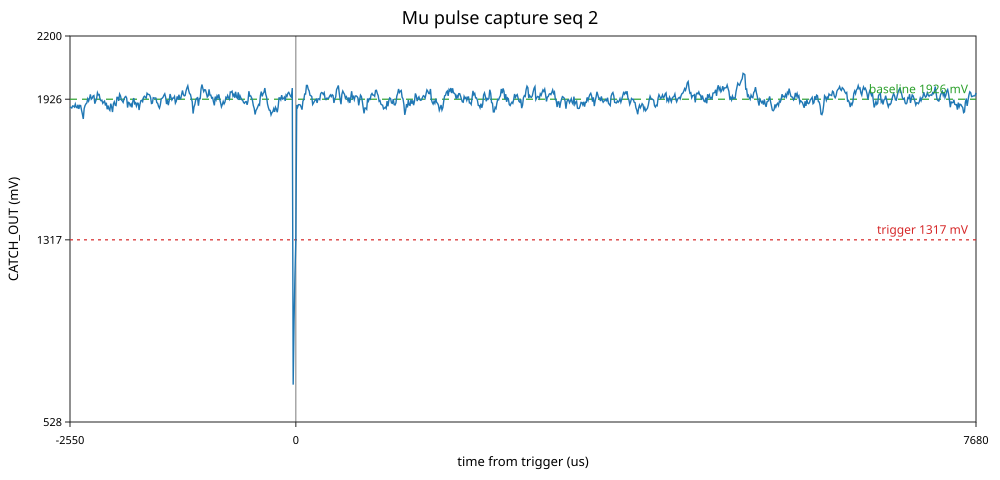

The table this chart was drawn from, first rows:
sample, time_us, raw, mv
0, -2550, 2348, 1892
1, -2540, 2346, 1891
2, -2530, 2343, 1888
3, -2520, 2354, 1897
4, -2510, 2353, 1896
5, -2500, 2348, 1892
6, -2490, 2364, 1905
7, -2480, 2347, 1891
8, -2470, 2344, 1889
9, -2460, 2360, 1902
10, -2450, 2338, 1884
11, -2440, 2357, 1899
12, -2430, 2356, 1899
13, -2420, 2332, 1879
14, -2410, 2310, 1862
15, -2400, 2284, 1841
16, -2390, 2340, 1886
17, -2380, 2356, 1899
18, -2370, 2365, 1906
19, -2360, 2370, 1910
20, -2350, 2392, 1928
21, -2340, 2380, 1918
22, -2330, 2395, 1930
23, -2320, 2416, 1947
24, -2310, 2390, 1926
25, -2300, 2395, 1930
26, -2290, 2407, 1940
27, -2280, 2410, 1942
28, -2270, 2366, 1907
29, -2260, 2380, 1918
30, -2250, 2392, 1928
31, -2240, 2425, 1954
32, -2230, 2413, 1945
33, -2220, 2415, 1946
34, -2210, 2388, 1924
35, -2200, 2382, 1920
36, -2190, 2385, 1922
37, -2180, 2368, 1908
38, -2170, 2375, 1914
39, -2160, 2380, 1918
40, -2150, 2356, 1899
41, -2140, 2371, 1911
42, -2130, 2336, 1882
43, -2120, 2356, 1899
44, -2110, 2337, 1883
45, -2100, 2330, 1878
46, -2090, 2366, 1907
47, -2080, 2349, 1893
48, -2070, 2321, 1870
49, -2060, 2365, 1906
50, -2050, 2376, 1915
51, -2040, 2358, 1900
52, -2030, 2356, 1899
53, -2020, 2400, 1934
54, -2010, 2400, 1934
55, -2000, 2381, 1919
56, -1990, 2418, 1949
57, -1980, 2408, 1941
58, -1970, 2386, 1923
59, -1960, 2381, 1919
... 964 more rows
